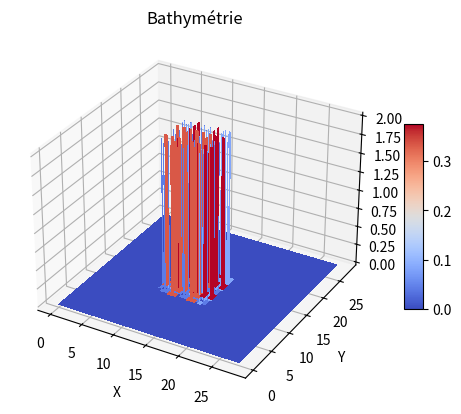

This figure's Python source:
import numpy as np
import matplotlib.pyplot as plt
#import panda as pd

def distance(x, y, x_centre, y_centre, radius):
    return np.sqrt((x - x_centre)**2 + (y - y_centre)**2) - radius

# Paramètres
nb_cylindres = 8
hauteur = 2
r = 0.2
espacement = 1
resolution = 0.05


# Création de la grille
x = np.arange(0, nb_cylindres*espacement+20, resolution)
y = np.arange(0, nb_cylindres*espacement+20, resolution)
X, Y = np.meshgrid(x, y)

# Création des centres des cylindres
centers = np.array([[10+i*espacement, 10+j*espacement] for i in range(nb_cylindres) for j in range(nb_cylindres)])

# Calcul des distances pour tous les points de la grille et tous les cylindres
distances = np.array([distance(X, Y, center[0], center[1], r) for center in centers])
z = hauteur * (distances <= 0).any(axis=0)

# Visualisation
fig = plt.figure()
ax = fig.add_subplot(111, projection='3d')
surf = ax.plot_surface(X, Y, z, cmap=plt.cm.coolwarm, linewidths=0, antialiased=False)
ax.set_xlabel('X')
ax.set_ylabel('Y')
ax.set_zlabel('Z')
fig.colorbar(surf, shrink=0.5, aspect=10)
plt.title("Bathymétrie")
plt.show()

data = np.column_stack((X.ravel(), Y.ravel(), z.ravel()))

# Enregistrer le tableau dans un fichier CSV
np.savetxt("cylindres_bathymetrie.xyz", data, delimiter=",", header="X,Y,Z", comments="")

print("Données enregistrées dans 'cylindres_bathymetrie.csv'.")
